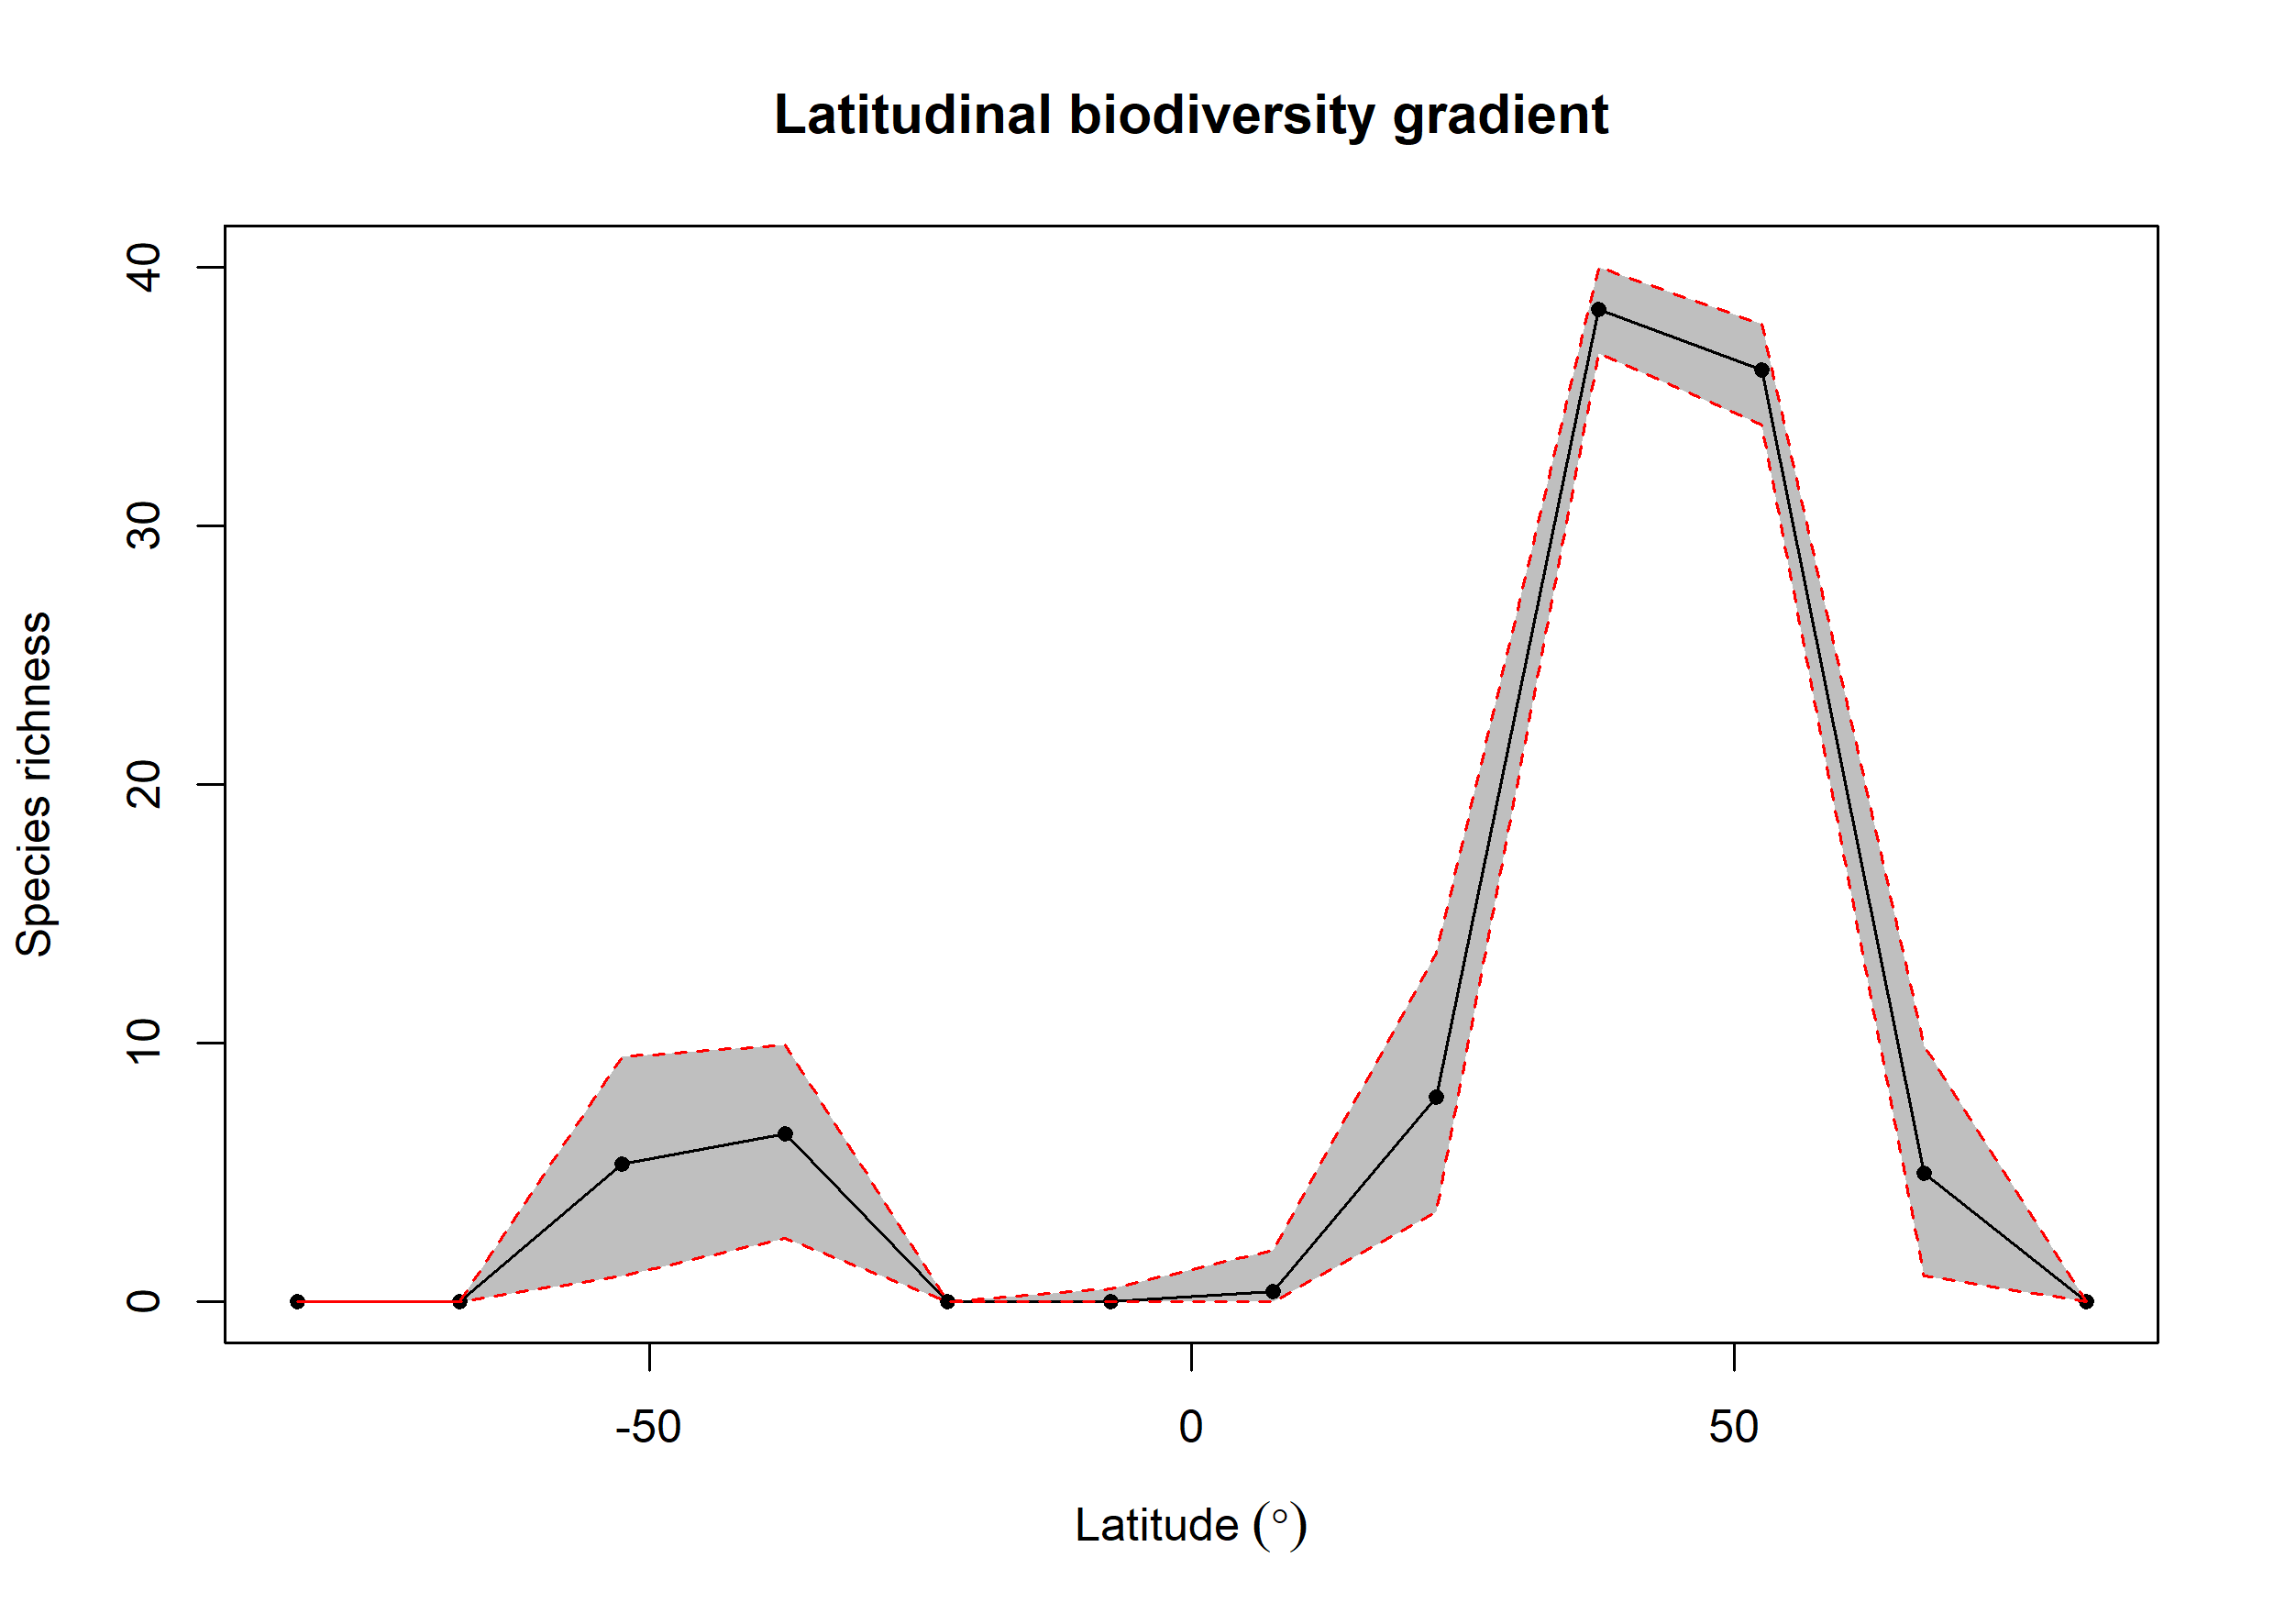

Source data for this figure (header and first rows):
bin, max, min, mid, hemisphere, mean_richness, CI.Lower, CI.Upper
1, 90, 75, 82.5, N, NA, NA, NA
2, 75, 60, 67.5, N, 4.959, 1, 9.896
3, 60, 45, 52.5, N, 36.01, 33.89, 37.78
4, 45, 30, 37.5, N, 38.37, 36.65, 40
5, 30, 15, 22.5, N, 7.912, 3.475, 13.46
6, 15, 0, 7.5, N, 0.4, 0, 2
7, 0, -15, -7.5, S, 0.03, 0, 0.525
8, -15, -30, -22.5, S, NA, NA, NA
9, -30, -45, -37.5, S, 6.514, 2.475, 9.954
10, -45, -60, -52.5, S, 5.344, 1, 9.489
11, -60, -75, -67.5, S, NA, NA, NA
12, -75, -90, -82.5, S, 0.01, 0, 0
